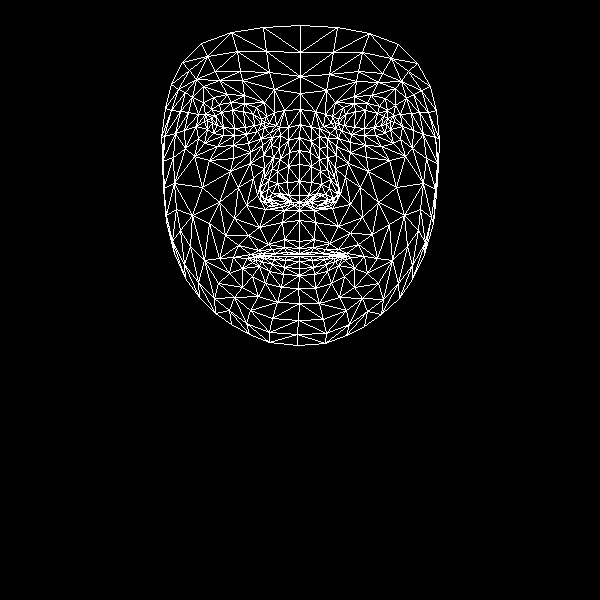

Values plotted in this chart, from the file beside it:
, x, y
0, 299, 241
1, 299, 195
2, 299, 210
3, 289, 152
4, 299, 181
5, 299, 164
6, 300, 124
7, 212, 123
8, 300, 93
9, 300, 76
10, 300, 25
11, 299, 248
12, 299, 253
13, 299, 254
14, 299, 256
15, 299, 261
16, 299, 268
17, 299, 275
18, 298, 288
19, 299, 202
20, 288, 202
21, 171, 84
22, 246, 134
23, 234, 135
24, 223, 135
25, 207, 129
26, 257, 131
27, 231, 102
28, 244, 103
29, 219, 104
30, 211, 109
31, 198, 138
32, 250, 310
33, 207, 120
34, 164, 136
35, 184, 130
36, 238, 187
37, 284, 239
38, 286, 252
39, 268, 244
40, 258, 250
41, 275, 253
42, 266, 256
43, 242, 268
44, 288, 195
45, 287, 182
46, 192, 97
47, 263, 155
48, 261, 194
49, 260, 187
50, 202, 187
51, 288, 166
52, 219, 80
53, 203, 86
54, 182, 62
55, 274, 89
56, 256, 107
57, 233, 257
58, 174, 253
59, 269, 201
... 408 more rows
